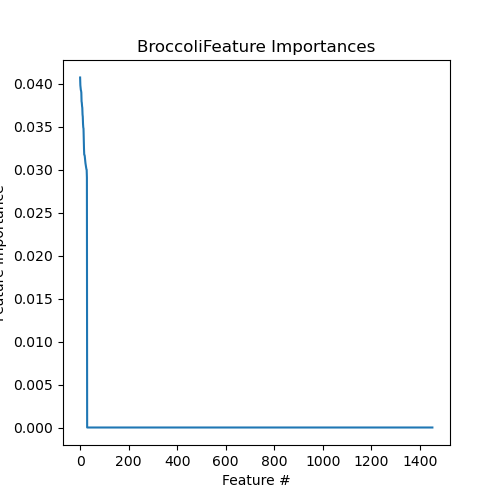

Data behind this chart, as committed beside it:
Feature, Importance
4918.Broccoli, 0.04074
4911.Broccoli, 0.03983
4914.Broccoli, 0.0395
4913.Broccoli, 0.03928
4902.Broccoli, 0.03919
4909.Broccoli, 0.03898
4910.Broccoli, 0.03795
4912.Broccoli, 0.03779
4903.Broccoli, 0.03741
4901.Broccoli, 0.03721
4915.Broccoli, 0.03643
4908.Broccoli, 0.03616
4916.Broccoli, 0.03533
4916.NoBroccoli, 0.03493
4906.Broccoli, 0.03479
4902.NoBroccoli, 0.03357
4918.NoBroccoli, 0.03245
4906.NoBroccoli, 0.03175
4908.NoBroccoli, 0.03172
4915.NoBroccoli, 0.03161
4910.NoBroccoli, 0.0313
4913.NoBroccoli, 0.03106
4909.NoBroccoli, 0.03077
4903.NoBroccoli, 0.03056
4901.NoBroccoli, 0.03034
4912.NoBroccoli, 0.03022
4904.NoBroccoli, 0.03005
4914.NoBroccoli, 0.03001
4911.NoBroccoli, 0.02909
MAR02437, 0.0
MAR02258, 0.0
MAR02253, 0.0
MAR07706, 0.0
MAR08775, 0.0
MAR08778, 0.0
MAR08779, 0.0
MAR08780, 0.0
MAR00709, 0.0
MAR02177, 0.0
MAR02182, 0.0
MAR07704, 0.0
MAR05282, 0.0
MAR05279, 0.0
MAR05283, 0.0
MAR05284, 0.0
MAR05285, 0.0
MAR05286, 0.0
MAR05287, 0.0
MAR05288, 0.0
MAR05289, 0.0
MAR05290, 0.0
MAR05291, 0.0
MAR09817, 0.0
MAR09818, 0.0
MAR03851, 0.0
MAR03861, 0.0
MAR03866, 0.0
MAR08666, 0.0
MAR08669, 0.0
MAR03787, 0.0
... 1,393 more rows
